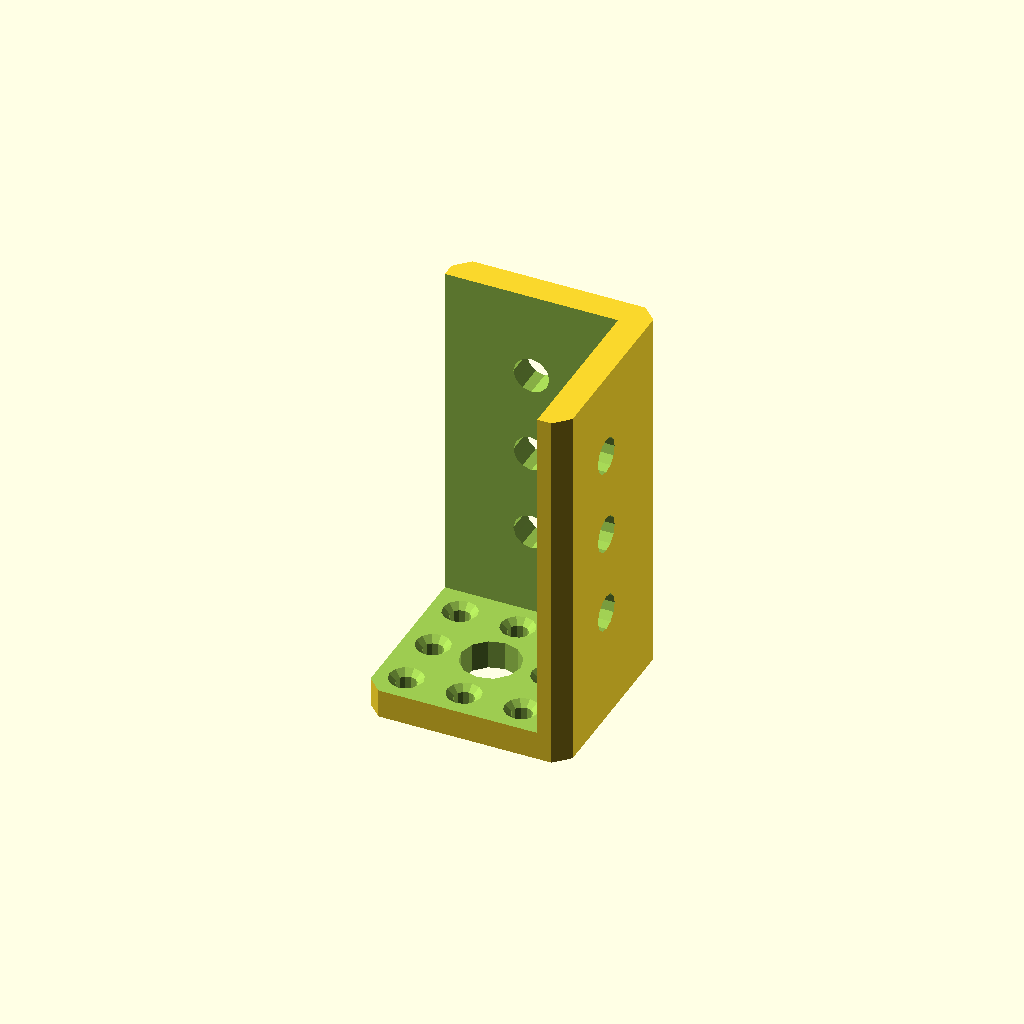
Cell 1 — every parameter at its default value.
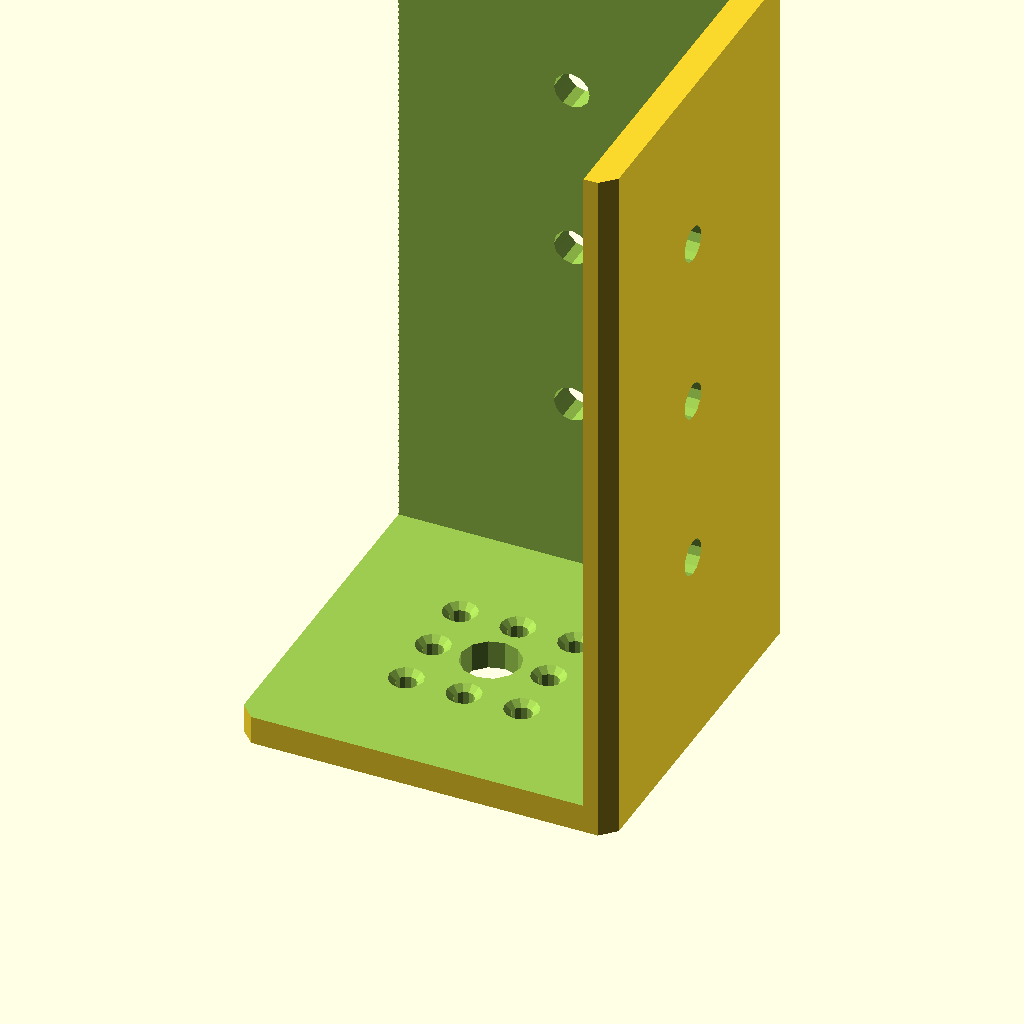
Cell 2: gridbeam_size = 76.2 (everything else at default).
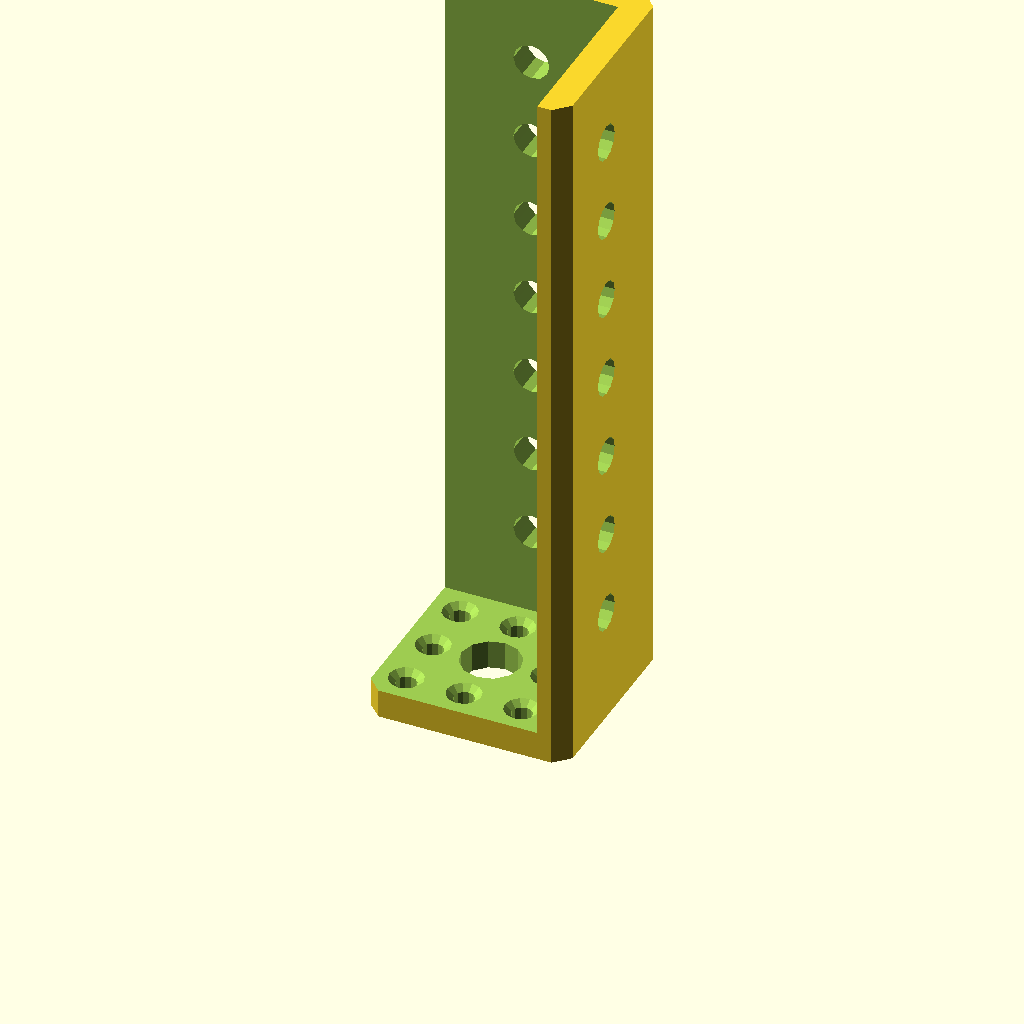
Cell 3: the same model with length_chunks = 4.
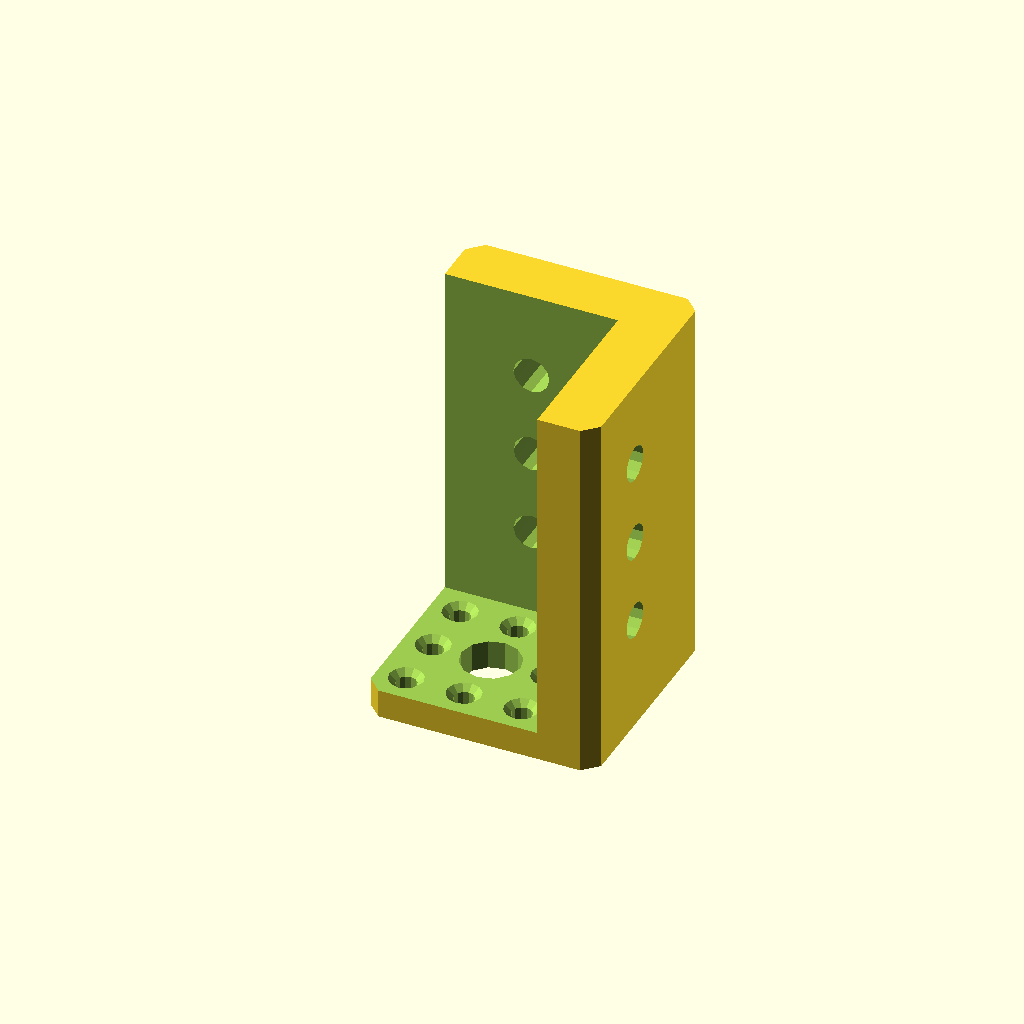
Cell 4: wall_thickness = 12.6 (everything else at default).
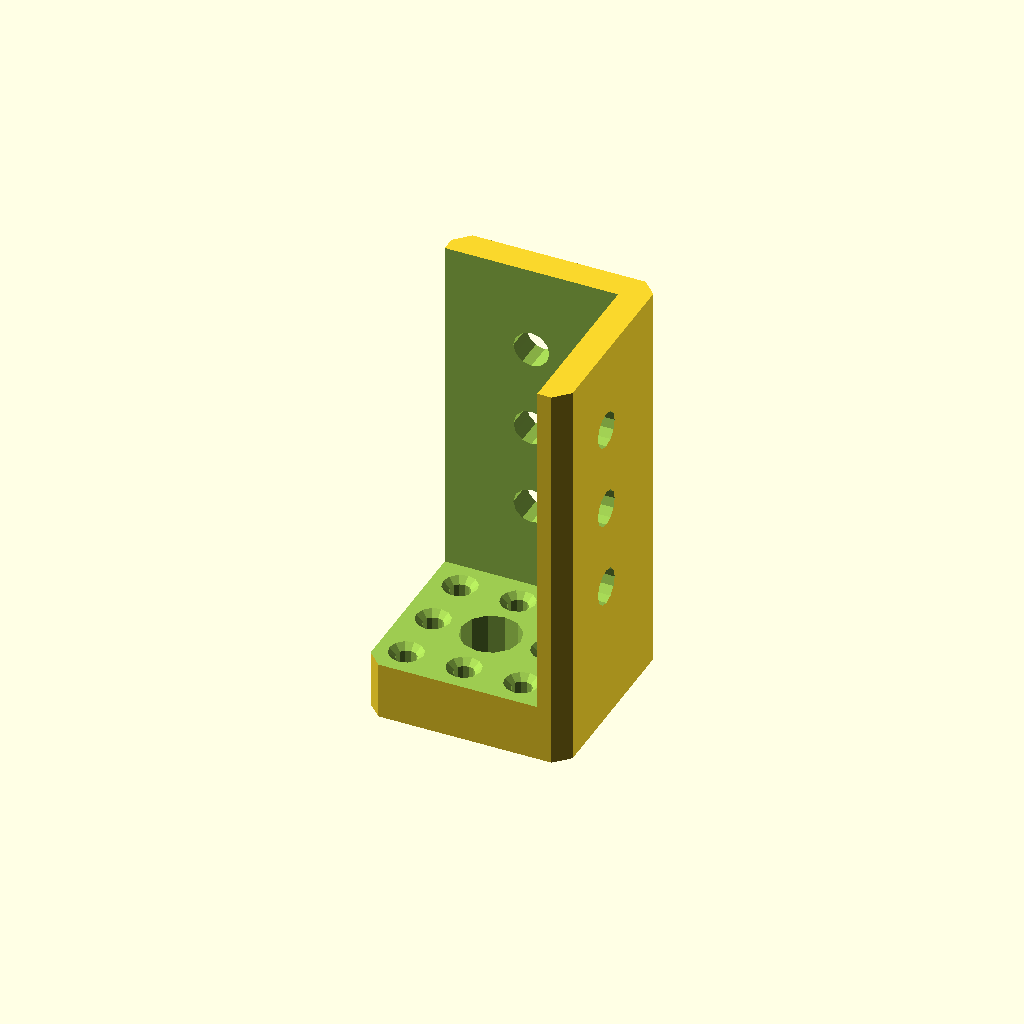
Cell 5 — end_thickness set to 12.6, the other parameters unchanged.
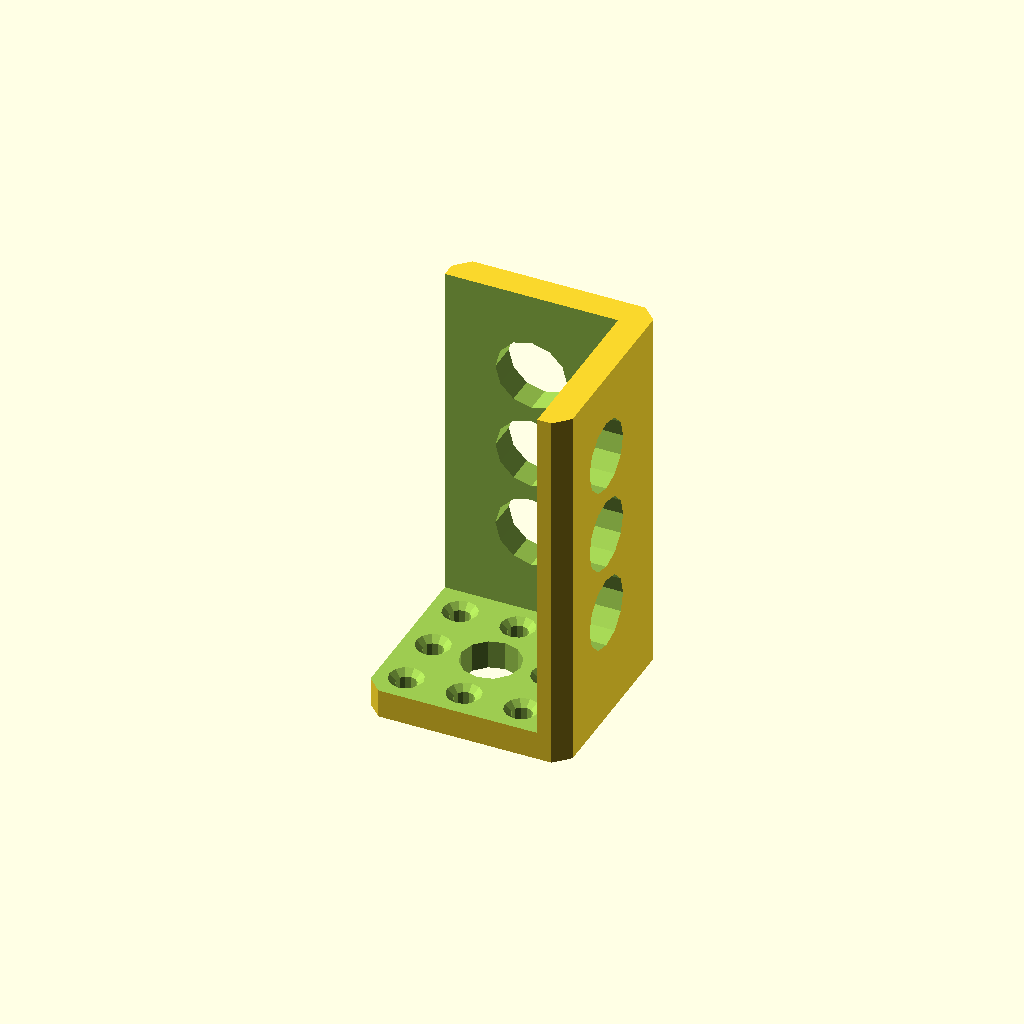
Cell 6: the same model with gridbeam_hole_diameter = 15.8.
All cells are drawn from one camera (rotation 55°, 0°, 25°, orthographic, colour scheme Cornfield), so only the parameter changes between them.
The OpenSCAD source (2023/board-clip/TwoByTwoEndJig.scad):
// TwoByTwoEndJig-v1.0
//
// Jig to be bolted or clamped to the end of a two-by-two
// to which a drill guide can be affixed in order to drill
// straight holes into the end of the beam.

gridbeam_size  = 38.1; // 0.01
length_chunks  =  2;   // 
wall_thickness =  6.3; // 0.1
end_thickness  =  6.3; // 0.1
gridbeam_hole_diameter =  7.9; // 0.1
center_hole_diameter   = 13.0; // 0.1

preview_fn = 12;
render_fn  = 48;

$fn = $preview ? preview_fn : render_fn;

use <../lib/TOGHoleLib-v1.scad>

module gridbeam_hole() {
	cylinder(d=gridbeam_hole_diameter, h=(gridbeam_size+wall_thickness*4), center=true);
}

module the_block(bevel_size=0.1) {
	hgs = gridbeam_size/2;
	wt  = wall_thickness;
	bs  = bevel_size;
	linear_extrude(end_thickness + gridbeam_size * length_chunks) {
		polygon([
			[-hgs   +bs, -hgs      ],
			[ hgs+wt-bs, -hgs      ],
			[ hgs+wt   , -hgs   +bs],
			[ hgs+wt   ,  hgs+wt-bs],
			[ hgs+wt-bs,  hgs+wt   ],
			[-hgs   +bs,  hgs+wt   ],
			[-hgs      ,  hgs+wt-bs],
			[-hgs      , -hgs   +bs],
		]);
	}
}

difference() {
	the_block(bevel_size=3.175);

	translate([0,0,end_thickness]) rotate([0,0,180]) the_block();
	translate([0,0,end_thickness/2]) cylinder(d=center_hole_diameter, h=end_thickness*2, center=true);
	for( ym=[-1,0,1] ) for( xm=[-1,0,1] ) translate([12.7*xm, 12.7*ym, end_thickness]) {
				tog_holelib_hole("THL-1001", depth=end_thickness*2);
	}
	for( zm=[0.5 : 0.5 : length_chunks - 0.1] ) {
		translate([0,0,end_thickness+zm*gridbeam_size]) {
			rotate([90,0,0]) gridbeam_hole();
			rotate([0,90,0]) gridbeam_hole();
		}
	}
}
Customizer parameters (derived from the source; name, type, default, range or options):
gridbeam_size: number, default 38.1
length_chunks: number, default 2
wall_thickness: number, default 6.3
end_thickness: number, default 6.3
gridbeam_hole_diameter: number, default 7.9
center_hole_diameter: number, default 13
preview_fn: number, default 12
render_fn: number, default 48
